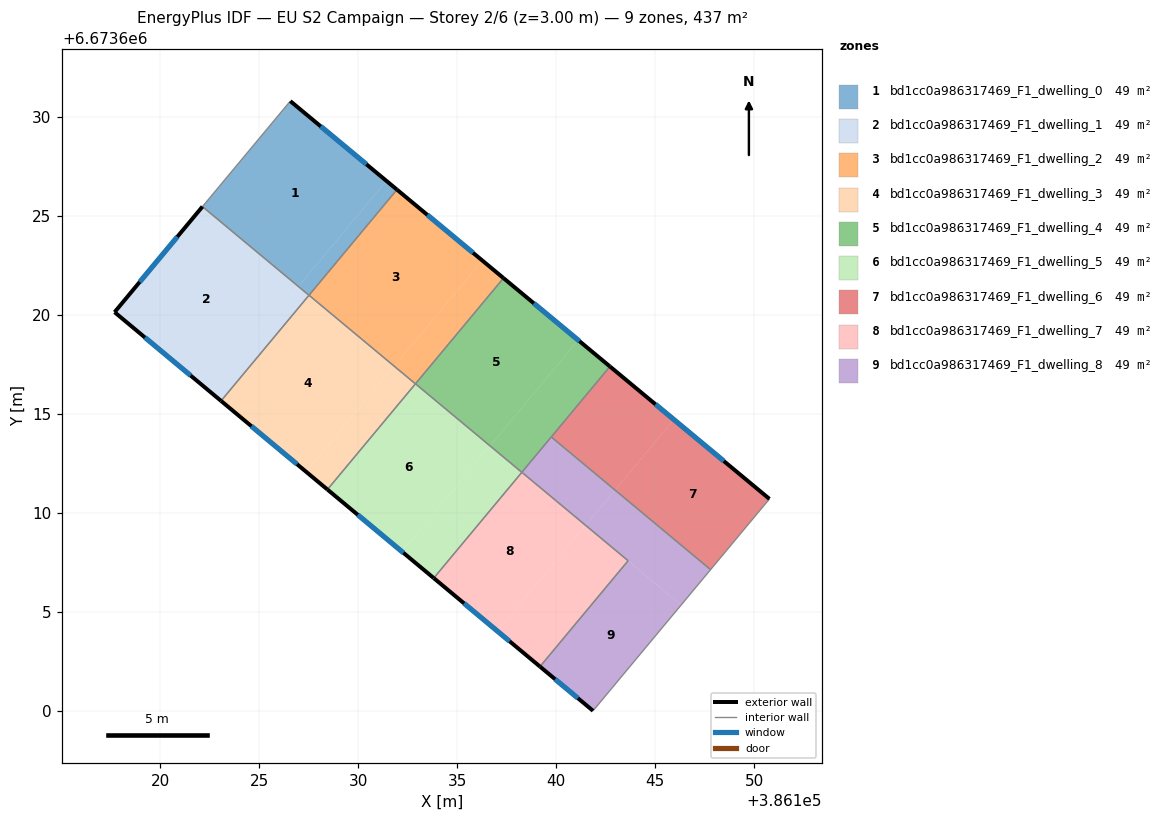
=== STOREY PLAN SPEC (per zone: floor XY polygon, exterior-wall plan segments, windows/doors) ===
zone 1: bd1cc0a986317469_F1_dwelling_0  (48.6 m²)
  floor: (386131.42, 6673626.79) (386126.98, 6673621.46) (386122.13, 6673625.50) (386126.56, 6673630.82)
  floor: (386131.95, 6673626.35) (386127.51, 6673621.02) (386126.98, 6673621.46) (386131.42, 6673626.79)
  exterior wall: (386131.95, 6673626.35) – (386126.56, 6673630.82)  [7.0 m]
    window: (386130.41, 6673627.63) – (386128.10, 6673629.54)  [3.9 m²]
  interior walls: 3
zone 2: bd1cc0a986317469_F1_dwelling_1  (48.6 m²)
  floor: (386126.97, 6673621.46) (386122.52, 6673616.13) (386117.68, 6673620.16) (386122.13, 6673625.49)
  floor: (386127.51, 6673621.01) (386123.07, 6673615.68) (386122.52, 6673616.13) (386126.97, 6673621.46)
  exterior wall: (386122.13, 6673625.49) – (386117.68, 6673620.16)  [6.9 m]
    window: (386120.86, 6673623.97) – (386118.95, 6673621.68)  [3.8 m²]
  exterior wall: (386117.68, 6673620.16) – (386123.07, 6673615.67)  [7.0 m]
    window: (386119.22, 6673618.88) – (386121.53, 6673616.96)  [3.9 m²]
  interior walls: 2
zone 3: bd1cc0a986317469_F1_dwelling_2  (48.6 m²)
  floor: (386136.27, 6673622.77) (386131.82, 6673617.43) (386127.51, 6673621.02) (386131.95, 6673626.35)
  floor: (386137.34, 6673621.88) (386132.89, 6673616.54) (386131.82, 6673617.43) (386136.27, 6673622.77)
  exterior wall: (386137.34, 6673621.88) – (386131.95, 6673626.35)  [7.0 m]
    window: (386135.80, 6673623.16) – (386133.49, 6673625.07)  [3.9 m²]
  interior walls: 3
zone 4: bd1cc0a986317469_F1_dwelling_3  (48.6 m²)
  floor: (386131.80, 6673617.44) (386127.36, 6673612.10) (386123.07, 6673615.68) (386127.51, 6673621.01)
  floor: (386132.89, 6673616.54) (386128.44, 6673611.20) (386127.36, 6673612.10) (386131.80, 6673617.44)
  exterior wall: (386123.07, 6673615.67) – (386128.44, 6673611.20)  [7.0 m]
    window: (386124.60, 6673614.40) – (386126.90, 6673612.48)  [3.9 m²]
  interior walls: 3
zone 5: bd1cc0a986317469_F1_dwelling_4  (48.6 m²)
  floor: (386141.11, 6673618.75) (386136.66, 6673613.40) (386132.89, 6673616.54) (386137.34, 6673621.88)
  floor: (386142.71, 6673617.41) (386138.26, 6673612.07) (386136.66, 6673613.40) (386141.11, 6673618.75)
  exterior wall: (386142.71, 6673617.41) – (386137.34, 6673621.88)  [7.0 m]
    window: (386141.18, 6673618.69) – (386138.87, 6673620.60)  [3.9 m²]
  interior walls: 4
zone 6: bd1cc0a986317469_F1_dwelling_5  (48.6 m²)
  floor: (386136.64, 6673613.41) (386132.19, 6673608.07) (386128.44, 6673611.20) (386132.89, 6673616.54)
  floor: (386138.26, 6673612.06) (386133.81, 6673606.72) (386132.19, 6673608.07) (386136.64, 6673613.41)
  exterior wall: (386128.44, 6673611.20) – (386133.81, 6673606.72)  [7.0 m]
    window: (386129.97, 6673609.92) – (386132.28, 6673608.00)  [3.9 m²]
  interior walls: 3
zone 7: bd1cc0a986317469_F1_dwelling_6  (48.6 m²)
  floor: (386150.77, 6673610.72) (386147.80, 6673607.15) (386142.97, 6673611.17) (386145.94, 6673614.73)
  floor: (386145.94, 6673614.73) (386142.97, 6673611.17) (386139.75, 6673613.85) (386142.71, 6673617.41)
  exterior wall: (386150.77, 6673610.72) – (386142.71, 6673617.41)  [10.5 m]
    window: (386148.47, 6673612.63) – (386145.02, 6673615.50)  [5.8 m²]
  interior walls: 3
zone 8: bd1cc0a986317469_F1_dwelling_7  (48.6 m²)
  floor: (386141.48, 6673609.39) (386137.03, 6673604.04) (386133.81, 6673606.72) (386138.26, 6673612.06)
  floor: (386143.63, 6673607.60) (386139.18, 6673602.25) (386137.03, 6673604.04) (386141.48, 6673609.39)
  exterior wall: (386133.81, 6673606.72) – (386139.18, 6673602.25)  [7.0 m]
    window: (386135.35, 6673605.44) – (386137.65, 6673603.53)  [3.8 m²]
  interior walls: 3
zone 9: bd1cc0a986317469_F1_dwelling_8  (48.6 m²)
  floor: (386146.31, 6673605.36) (386141.86, 6673600.02) (386139.18, 6673602.25) (386143.63, 6673607.60)
  floor: (386147.80, 6673607.15) (386146.31, 6673605.36) (386141.49, 6673609.38) (386142.97, 6673611.17)
  floor: (386142.97, 6673611.17) (386141.49, 6673609.38) (386138.26, 6673612.07) (386139.75, 6673613.85)
  exterior wall: (386139.18, 6673602.25) – (386141.86, 6673600.02)  [3.5 m]
    window: (386139.95, 6673601.61) – (386141.09, 6673600.65)  [1.9 m²]
  interior walls: 5

=== DERIVED (storey summary) ===
Building: EU S2 Campaign
Storey: 2 of 6  (floor level z = 3.00 m)
Storey gross floor area: 437.4 m²
Zones on this storey: 9
  - bd1cc0a986317469_F1_dwelling_0: floor 48.6 m²; exterior wall 7.0 m (21.0 m²); 1 window(s) 3.9 m²; WWR 18.4%
  - bd1cc0a986317469_F1_dwelling_1: floor 48.6 m²; exterior wall 13.9 m (41.8 m²); 2 window(s) 7.7 m²; WWR 18.4%
  - bd1cc0a986317469_F1_dwelling_2: floor 48.6 m²; exterior wall 7.0 m (21.0 m²); 1 window(s) 3.9 m²; WWR 18.4%
  - bd1cc0a986317469_F1_dwelling_3: floor 48.6 m²; exterior wall 7.0 m (21.0 m²); 1 window(s) 3.9 m²; WWR 18.4%
  - bd1cc0a986317469_F1_dwelling_4: floor 48.6 m²; exterior wall 7.0 m (21.0 m²); 1 window(s) 3.9 m²; WWR 18.4%
  - bd1cc0a986317469_F1_dwelling_5: floor 48.6 m²; exterior wall 7.0 m (21.0 m²); 1 window(s) 3.9 m²; WWR 18.4%
  - bd1cc0a986317469_F1_dwelling_6: floor 48.6 m²; exterior wall 10.5 m (31.4 m²); 1 window(s) 5.8 m²; WWR 18.4%
  - bd1cc0a986317469_F1_dwelling_7: floor 48.6 m²; exterior wall 7.0 m (21.0 m²); 1 window(s) 3.8 m²; WWR 18.4%
  - bd1cc0a986317469_F1_dwelling_8: floor 48.6 m²; exterior wall 3.5 m (10.5 m²); 1 window(s) 1.9 m²; WWR 18.4%
Zone adjacency (shared interzone walls):
  - bd1cc0a986317469_F1_dwelling_0 ↔ bd1cc0a986317469_F1_dwelling_1
  - bd1cc0a986317469_F1_dwelling_0 ↔ bd1cc0a986317469_F1_dwelling_2
  - bd1cc0a986317469_F1_dwelling_1 ↔ bd1cc0a986317469_F1_dwelling_3
  - bd1cc0a986317469_F1_dwelling_2 ↔ bd1cc0a986317469_F1_dwelling_3
  - bd1cc0a986317469_F1_dwelling_2 ↔ bd1cc0a986317469_F1_dwelling_4
  - bd1cc0a986317469_F1_dwelling_3 ↔ bd1cc0a986317469_F1_dwelling_5
  - bd1cc0a986317469_F1_dwelling_4 ↔ bd1cc0a986317469_F1_dwelling_5
  - bd1cc0a986317469_F1_dwelling_4 ↔ bd1cc0a986317469_F1_dwelling_6
  - bd1cc0a986317469_F1_dwelling_4 ↔ bd1cc0a986317469_F1_dwelling_8
  - bd1cc0a986317469_F1_dwelling_5 ↔ bd1cc0a986317469_F1_dwelling_7
  - bd1cc0a986317469_F1_dwelling_6 ↔ bd1cc0a986317469_F1_dwelling_8
  - bd1cc0a986317469_F1_dwelling_7 ↔ bd1cc0a986317469_F1_dwelling_8